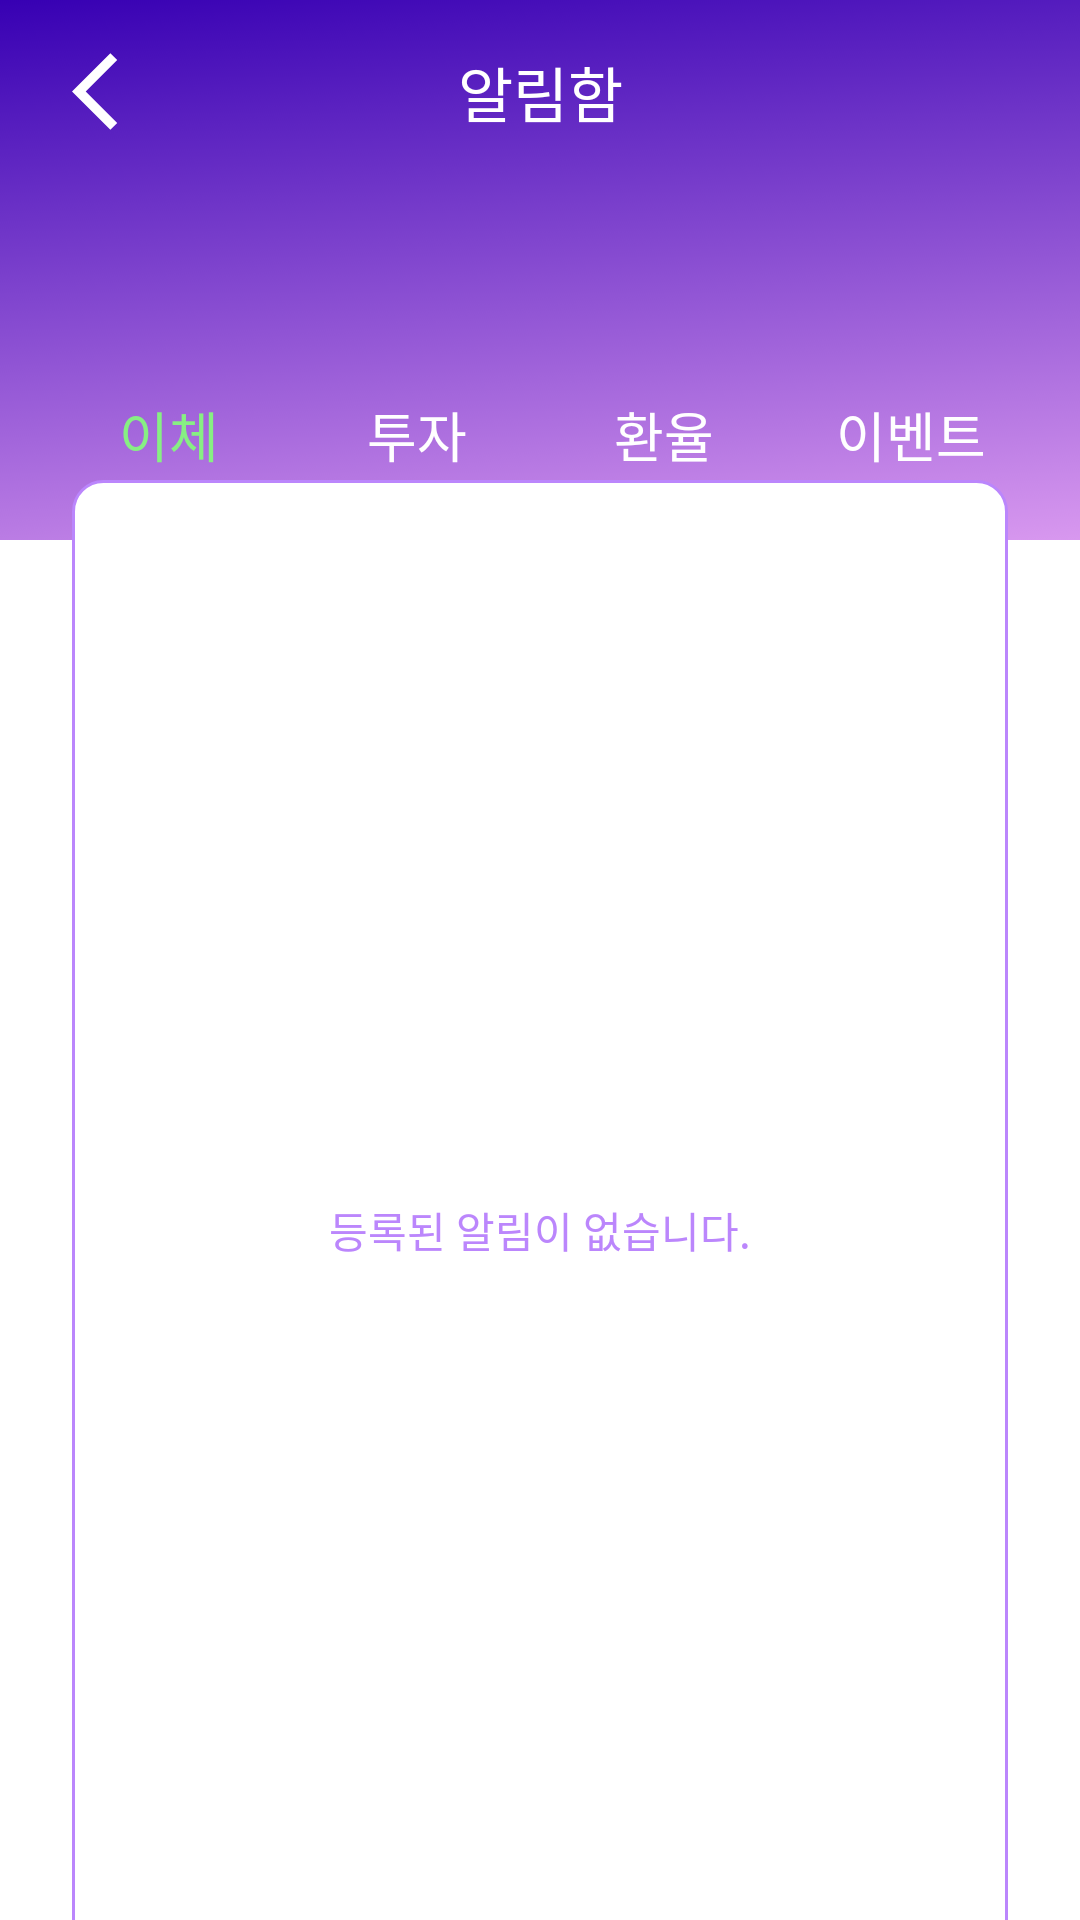

Layout XML and referenced resources for this Android screen:
<!-- AndroidManifest.xml: application theme BanKraft -->
<!-- res/layout/notification.xml -->
<?xml version="1.0" encoding="utf-8"?>
<androidx.constraintlayout.widget.ConstraintLayout xmlns:android="http://schemas.android.com/apk/res/android"
    xmlns:app="http://schemas.android.com/apk/res-auto"
    xmlns:tools="http://schemas.android.com/tools"
    android:layout_width="match_parent"
    android:layout_height="match_parent"
    android:background="#FFFFFF"
    tools:context="com.example.bankraft.Notification.NotificationActivity">

    <androidx.constraintlayout.widget.ConstraintLayout
        android:id="@+id/constraintLayout3"
        android:layout_width="match_parent"
        android:layout_height="180dp"
        android:background="@drawable/background2"
        app:layout_constraintEnd_toEndOf="parent"
        app:layout_constraintStart_toStartOf="parent"
        app:layout_constraintTop_toTopOf="parent">

        <TextView
            android:id="@+id/textView11"
            android:layout_width="wrap_content"
            android:layout_height="wrap_content"
            android:fontFamily="@font/jeju_gothic"
            android:text="알림함"
            android:textColor="#FFFFFF"
            android:textSize="20sp"
            app:layout_constraintBottom_toBottomOf="@+id/notify_back"
            app:layout_constraintEnd_toEndOf="parent"
            app:layout_constraintStart_toStartOf="parent"
            app:layout_constraintTop_toTopOf="@+id/notify_back" />

        <ImageView
            android:id="@+id/notify_back"
            android:layout_width="wrap_content"
            android:layout_height="wrap_content"
            android:layout_marginStart="24dp"
            android:layout_marginTop="15dp"
            android:src="@drawable/back"
            app:layout_constraintStart_toStartOf="parent"
            app:layout_constraintTop_toTopOf="parent"
            app:tint="#FFFFFF" />

        <LinearLayout
            android:layout_width="match_parent"
            android:layout_height="70dp"
            android:layout_marginLeft="15dp"
            android:layout_marginRight="15dp"
            android:orientation="horizontal"
            app:layout_constraintBottom_toBottomOf="parent"
            app:layout_constraintEnd_toEndOf="parent"
            app:layout_constraintStart_toStartOf="parent">

            <Button
                android:id="@+id/notify_btn1"
                android:layout_width="match_parent"
                android:layout_height="match_parent"
                android:layout_weight="1"
                android:background="#00FFFFFF"
                android:fontFamily="@font/jeju_gothic"
                android:text="이체"
                android:textColor="@color/green"
                android:textSize="18sp" />

            <Button
                android:id="@+id/notify_btn2"
                android:layout_width="match_parent"
                android:layout_height="match_parent"
                android:layout_weight="1"
                android:background="#00FFFFFF"
                android:fontFamily="@font/jeju_gothic"
                android:text="투자"
                android:textColor="@color/white"
                android:textSize="18sp" />

            <Button
                android:id="@+id/notify_btn3"
                android:layout_width="match_parent"
                android:layout_height="match_parent"
                android:layout_weight="1"
                android:background="#00FFFFFF"
                android:fontFamily="@font/jeju_gothic"
                android:text="환율"
                android:textColor="@color/white"
                android:textSize="18sp" />

            <Button
                android:id="@+id/notify_btn4"
                android:layout_width="match_parent"
                android:layout_height="match_parent"
                android:layout_weight="1"
                android:background="#00FFFFFF"
                android:fontFamily="@font/jeju_gothic"
                android:text="이벤트"
                android:textColor="@color/white"
                android:textSize="18sp" />

        </LinearLayout>

    </androidx.constraintlayout.widget.ConstraintLayout>

    <androidx.recyclerview.widget.RecyclerView
        android:id="@+id/notify_recyclerView"
        android:layout_width="match_parent"
        android:layout_height="500dp"
        android:layout_marginStart="24dp"
        android:layout_marginEnd="24dp"
        android:background="@drawable/round_corner_purple"
        android:overScrollMode="ifContentScrolls"
        android:scrollbars="none"
        app:layout_constraintBottom_toBottomOf="parent"
        app:layout_constraintEnd_toEndOf="parent"
        app:layout_constraintStart_toStartOf="parent"
        app:layout_constraintTop_toBottomOf="@+id/constraintLayout3" />

    <TextView
        android:id="@+id/notification_nothing"
        android:layout_width="wrap_content"
        android:layout_height="wrap_content"
        android:text="등록된 알림이 없습니다."
        android:textColor="@color/purple_200"
        app:layout_constraintBottom_toBottomOf="@+id/notify_recyclerView"
        app:layout_constraintEnd_toEndOf="@+id/notify_recyclerView"
        app:layout_constraintStart_toStartOf="@+id/notify_recyclerView"
        app:layout_constraintTop_toTopOf="@+id/notify_recyclerView" />


</androidx.constraintlayout.widget.ConstraintLayout>
<!-- resources referenced by this layout -->
<resources>
  <color name="green">#87ef83</color>
  <color name="purple_200">#FFBB86FC</color>
  <color name="white">#FFFFFFFF</color>
  <!-- drawable back (drawable) -->
  <vector android:height="31dp" android:tint="#FFFFFF"
      android:viewportHeight="24" android:viewportWidth="24"
      android:width="31dp" xmlns:android="http://schemas.android.com/apk/res/android">
      <path android:fillColor="@android:color/white" android:pathData="M11.67,3.87L9.9,2.1 0,12l9.9,9.9 1.77,-1.77L3.54,12z"/>
  </vector>
  <!-- drawable background2: png bitmap (drawable-hdpi, 142628 bytes) -->
  <!-- drawable round_corner_purple (drawable) -->
  <?xml version="1.0" encoding="utf-8"?>
  <shape xmlns:android="http://schemas.android.com/apk/res/android" android:shape="rectangle">
      <stroke android:width="1dp" android:color="@color/purple_200"/>
      <solid android:color="#ffffff"/>
      <padding android:left="15dp" android:top="15dp" android:right="15dp" android:bottom="15dp"/>
      <corners android:radius="10dp"/>
  </shape>
  <style name="BanKraft" parent="Theme.MaterialComponents.Light.NoActionBar">
          
          <item name="colorPrimary">@color/purple_500</item>
          <item name="colorPrimaryVariant">@color/purple_700</item>
          <item name="colorOnPrimary">@color/white</item>
          
          <item name="colorSecondary">@color/teal_200</item>
          <item name="colorSecondaryVariant">@color/teal_700</item>
          <item name="colorOnSecondary">@color/black</item>
          
          <item name="android:statusBarColor" tools:targetApi="l">?attr/colorPrimaryVariant</item>
          
      </style>
  <color name="purple_500">#FF6200EE</color>
  <color name="purple_700">#FF3700B3</color>
  <color name="teal_200">#FF03DAC5</color>
  <color name="teal_700">#FF018786</color>
  <color name="black">#FF000000</color>
</resources>
